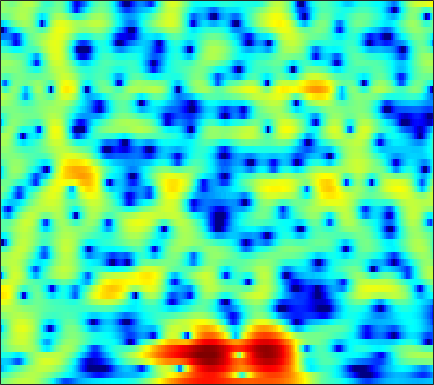

Values plotted in this chart, from the file beside it:
-0.83822, -0.47416, 0.0040229, 0.4667, 0.79282, 1.1975, 1.5557, 1.7885, 2.0476, 2.2371, 2.3539, 2.3918, 2.37, 2.2625, 2.1239, 1.8584, 1.4945, 1.1522, 0.60218, -0.065985, -0.86754, -1.5549, -2.5942, -3.7866
-2.896, -2.518, -1.987, -1.446, -1.043, -0.5228, -0.03306, 0.3089, 0.722, 1.083, 1.383, 1.566, 1.75, 1.861, 1.895, 1.874, 1.772, 1.644, 1.404, 1.085, 0.6936, 0.356, -0.145, -0.696
-8.333, -7.249, -6.064, -5.097, -4.472, -3.736, -3.065, -2.582, -1.944, -1.308, -0.6767, -0.2133, 0.3694, 0.9058, 1.264, 1.673, 1.996, 2.176, 2.33, 2.384, 2.34, 2.243, 2.03, 1.725
-7.094, -6.877, -6.832, -7.118, -7.591, -8.621, -10.09, -11.24, -11.78, -10.13, -7.444, -5.527, -3.35, -1.593, -0.5177, 0.6455, 1.552, 2.087, 2.631, 3.01, 3.243, 3.329, 3.335, 3.22
-4.264, -4.045, -3.907, -3.963, -4.15, -4.593, -5.169, -5.56, -5.739, -5.275, -4.199, -3.208, -1.893, -0.7418, -0.02878, 0.7131, 1.244, 1.524, 1.774, 1.924, 2.018, 2.071, 2.134, 2.192
-2.618, -1.736, -0.7896, -0.07215, 0.3408, 0.7557, 1.065, 1.253, 1.473, 1.656, 1.795, 1.847, 1.816, 1.645, 1.405, 0.8915, 0.115, -0.6673, -1.994, -3.599, -5.165, -5.845, -5.491, -4.072
-1.913, -1.13, -0.1785, 0.6527, 1.187, 1.781, 2.249, 2.515, 2.758, 2.868, 2.832, 2.699, 2.36, 1.821, 1.276, 0.3337, -0.8759, -1.978, -3.729, -5.768, -7.773, -8.69, -8.35, -6.708
-3.329, -2.426, -1.235, -0.1319, 0.6165, 1.484, 2.189, 2.589, 2.947, 3.108, 3.086, 2.952, 2.617, 2.095, 1.577, 0.7262, -0.2828, -1.12, -2.28, -3.413, -4.391, -4.942, -5.338, -5.263
-7.731, -5.179, -2.612, -0.6756, 0.4784, 1.696, 2.611, 3.123, 3.594, 3.841, 3.867, 3.751, 3.42, 2.878, 2.33, 1.396, 0.1966, -0.9014, -2.687, -4.971, -8.039, -11.23, -17.49, -17.53
-3.54, -2.525, -1.206, -0.01572, 0.7581, 1.612, 2.253, 2.609, 2.938, 3.11, 3.118, 3.011, 2.724, 2.278, 1.847, 1.134, 0.2552, -0.5196, -1.698, -3.01, -4.348, -5.263, -6.112, -6.262
-0.2235, 0.09126, 0.52, 0.9253, 1.194, 1.49, 1.704, 1.807, 1.872, 1.853, 1.759, 1.638, 1.411, 1.115, 0.8506, 0.4463, -0.009115, -0.379, -0.8945, -1.407, -1.873, -2.162, -2.449, -2.614
1.737, 1.839, 1.918, 1.914, 1.851, 1.708, 1.51, 1.34, 1.073, 0.7833, 0.5215, 0.3583, 0.1799, 0.02983, -0.08492, -0.2501, -0.4257, -0.5715, -0.7862, -1.029, -1.284, -1.467, -1.684, -1.859
3.864, 3.856, 3.692, 3.349, 2.973, 2.3, 1.445, 0.7046, -0.3414, -1.3, -1.978, -2.19, -2.099, -1.736, -1.416, -1.046, -0.8302, -0.7708, -0.8379, -1.038, -1.346, -1.615, -1.971, -2.256
5.873, 5.818, 5.523, 4.976, 4.371, 3.216, 1.544, -0.1422, -3.177, -7.955, -16.86, -15.23, -8.033, -4.491, -2.875, -1.523, -0.874, -0.7574, -1.011, -1.666, -2.701, -3.703, -5.159, -6.273
5.109, 5.091, 4.952, 4.613, 4.218, 3.473, 2.439, 1.451, -0.07357, -1.596, -2.665, -2.951, -2.647, -1.995, -1.548, -1.169, -1.086, -1.229, -1.791, -2.862, -4.541, -6.373, -10.13, -15.72
1.16, 1.486, 2.064, 2.572, 2.813, 2.946, 2.843, 2.585, 2.04, 1.442, 0.7867, 0.27, -0.3972, -0.9689, -1.337, -1.794, -2.108, -2.251, -2.369, -2.542, -2.803, -3.012, -3.235, -3.328
-11.24, -5.731, -1.764, 0.5754, 1.714, 2.615, 2.985, 3.023, 2.76, 2.105, 1.115, 0.1741, -1.443, -3.5, -5.264, -7.417, -8.155, -7.423, -5.626, -3.86, -2.473, -1.657, -0.7369, 0.02966
-1.553, -0.9076, 0.1658, 1.173, 1.821, 2.386, 2.59, 2.555, 2.242, 1.5, 0.423, -0.6407, -2.552, -5.126, -7.46, -11, -12.33, -10.55, -7.699, -5.418, -3.592, -2.487, -1.288, -0.2493
1.378, 1.446, 1.655, 1.922, 2.075, 2.228, 2.275, 2.165, 1.84, 1.347, 0.5974, -0.1235, -1.2, -2.429, -3.377, -4.457, -5.257, -5.638, -5.74, -5.511, -4.968, -4.32, -3.263, -2.162
1.193, 1.192, 1.342, 1.619, 1.827, 2.099, 2.325, 2.386, 2.32, 2.114, 1.669, 1.205, 0.4388, -0.5389, -1.423, -2.754, -4.384, -5.859, -8.153, -10.57, -11.58, -10.27, -7.325, -4.616
-2.83, -2.878, -2.279, -1.226, -0.3143, 0.7786, 1.618, 2.114, 2.544, 2.673, 2.59, 2.37, 1.83, 1.072, 0.3258, -0.9617, -2.561, -4.048, -6.511, -9.142, -10.4, -9.137, -6.332, -3.78
-18.11, -26.78, -11.18, -6.103, -3.713, -1.438, 0.09156, 0.9329, 1.733, 2.174, 2.369, 2.343, 2.088, 1.642, 1.192, 0.4404, -0.3841, -1.029, -1.836, -2.379, -2.57, -2.445, -1.909, -1.171
-5.318, -5.317, -4.627, -3.368, -2.316, -1.07, 0.03401, 0.7023, 1.365, 1.844, 2.069, 2.096, 1.976, 1.633, 1.275, 0.6854, -0.04325, -0.5895, -1.288, -1.862, -2.145, -2.156, -1.89, -1.331
-1.558, -1.5, -1.272, -0.8684, -0.4597, 0.1539, 0.7877, 1.248, 1.78, 2.185, 2.412, 2.462, 2.344, 1.993, 1.554, 0.7294, -0.3956, -1.451, -3.119, -4.998, -6.483, -6.679, -5.591, -3.839
-1.236, -1.472, -1.599, -1.491, -1.252, -0.6134, 0.1347, 0.7236, 1.511, 2.128, 2.59, 2.809, 2.855, 2.673, 2.314, 1.525, 0.3438, -0.9628, -3.318, -6.91, -12.09, -13.37, -8.336, -4.438
-4.401, -5.849, -7.91, -8.985, -8.349, -6.244, -3.986, -2.551, -0.979, 0.2266, 1.162, 1.678, 2.134, 2.355, 2.373, 2.19, 1.771, 1.32, 0.6097, -0.07572, -0.5483, -0.5958, -0.3129, 0.3035
-6.295, -8.43, -12.44, -15.48, -14.15, -10.21, -7.407, -5.677, -3.971, -2.591, -1.446, -0.7598, 0.08144, 0.708, 1.095, 1.481, 1.713, 1.86, 1.938, 2.004, 2.06, 2.118, 2.223, 2.289
-3.565, -4.518, -5.676, -6.572, -6.947, -7.18, -7.057, -6.906, -6.359, -5.502, -4.48, -3.578, -2.419, -1.328, -0.6238, 0.1928, 0.9042, 1.339, 1.86, 2.268, 2.614, 2.801, 2.99, 3.054
-0.97, -1.627, -2.66, -3.897, -4.928, -6.782, -8.906, -11.07, -13.38, -12.34, -9.441, -7.206, -5.029, -3.318, -2.294, -1.187, -0.193, 0.413, 1.23, 1.947, 2.592, 3, 3.406, 3.676
0.4228, -0.01599, -0.7669, -1.814, -2.827, -4.623, -6.975, -9.204, -11.71, -11.16, -8.859, -7.268, -5.768, -4.855, -4.364, -3.789, -3.081, -2.331, -1.205, 0.04412, 1.196, 2.007, 2.892, 3.591
-0.8625, -0.7684, -0.6202, -0.6894, -0.8821, -1.328, -1.963, -2.448, -3.143, -3.695, -4.138, -4.59, -5.569, -7.173, -9.049, -12.17, -13.51, -11.14, -7.481, -4.73, -2.57, -1.276, 0.3219, 1.654
-5.804, -3.91, -2.07, -0.847, -0.2769, 0.1396, 0.1933, 0.09623, -0.2387, -0.8129, -1.65, -2.486, -3.998, -6.01, -7.983, -10.74, -12.19, -11.36, -9.841, -8.596, -7.635, -6.623, -4.738, -2.289
-6.095, -4.176, -2.066, -0.6805, 0.0735, 0.6895, 1.004, 1.042, 0.9093, 0.5648, -0.06438, -0.6044, -1.558, -2.584, -3.465, -4.581, -5.808, -6.621, -8.234, -10.73, -16.28, -29.26, -13.77, -6.727
-2.153, -1.568, -0.8337, -0.1843, 0.1917, 0.5377, 0.7241, 0.7346, 0.6159, 0.361, 3.5363e-06, -0.3392, -0.8508, -1.452, -1.918, -2.595, -3.305, -3.885, -4.665, -5.384, -5.835, -5.648, -4.677, -3.009
-0.4834, -0.2711, -0.1015, 0.06527, 0.1051, 0.1189, 0.01094, -0.1023, -0.3266, -0.6048, -0.8496, -1.085, -1.334, -1.611, -1.775, -1.999, -2.145, -2.264, -2.291, -2.235, -2, -1.699, -1.127, -0.3953
0.5956, 0.5712, 0.5231, 0.335, 0.1392, -0.2387, -0.717, -1.105, -1.623, -2.062, -2.417, -2.539, -2.617, -2.526, -2.434, -2.23, -1.997, -1.756, -1.415, -0.9918, -0.488, -0.1027, 0.4638, 0.9883
1.476, 1.406, 1.24, 0.8542, 0.4341, -0.3914, -1.481, -2.499, -4.009, -5.355, -6.11, -5.992, -5.368, -4.538, -4.002, -3.385, -2.879, -2.436, -1.785, -0.9546, -0.06537, 0.6282, 1.444, 2.134
1.363, 1.579, 1.619, 1.452, 1.054, 0.1018, -1.465, -3.297, -6.909, -13.93, -28.69, -14.18, -8.701, -6.42, -5.629, -5.516, -5.876, -6.16, -5.374, -3.43, -1.156, 0.3569, 1.981, 3.143
-2.305, -1.124, 0.1001, 0.8317, 1.022, 0.8379, 0.1279, -0.7052, -2.102, -3.498, -4.341, -4.412, -4.161, -4.095, -4.492, -5.953, -9.131, -13.62, -14.43, -6.84, -2.327, -0.07606, 2.056, 3.382
-7.745, -4.932, -2.433, -0.9569, -0.2558, 0.245, 0.3384, 0.2748, -0.02437, -0.399, -0.7056, -0.9736, -1.245, -1.559, -1.872, -2.34, -2.74, -2.857, -2.45, -1.466, -0.198, 0.7734, 1.834, 2.593
-3.954, -3.093, -2.017, -1.188, -0.7035, -0.3052, -0.1159, -0.06162, -0.1066, -0.2282, -0.3559, -0.4829, -0.6069, -0.7073, -0.7581, -0.7628, -0.6928, -0.5679, -0.2634, 0.143, 0.6262, 0.989, 1.402, 1.732
-0.7818, -0.6748, -0.4977, -0.3239, -0.2682, -0.2443, -0.2979, -0.4297, -0.6052, -0.7945, -1.005, -1.064, -1.117, -1.062, -0.9442, -0.7386, -0.4834, -0.2617, 0.01368, 0.3029, 0.5757, 0.7428, 0.9765, 1.147
1.366, 1.137, 0.8607, 0.6036, 0.3865, 0.0631, -0.3615, -0.76, -1.394, -2.074, -2.663, -2.927, -2.931, -2.545, -2.098, -1.444, -0.8345, -0.4678, -0.1174, 0.09533, 0.1973, 0.2616, 0.3602, 0.5087
2.508, 1.952, 1.405, 1.024, 0.8388, 0.5024, -0.08956, -0.7299, -2.098, -4.195, -6.981, -9.193, -9.072, -6.101, -4.02, -1.952, -0.6601, -0.08878, 0.2357, 0.07321, -0.4606, -0.9805, -1.641, -1.658
-0.1511, -1.886, -2.77, -1.815, -0.821, 0.1259, 0.4462, 0.2147, -0.7254, -2.474, -5.077, -7.023, -6.929, -4.141, -2.183, -0.2655, 0.8841, 1.297, 1.255, 0.4814, -1.253, -3.565, -9.568, -21.83
-4.984, -9.115, -10.96, -6.335, -3.855, -1.739, -0.6095, -0.2486, -0.1656, -0.391, -0.7008, -0.9098, -0.8767, -0.5611, -0.2301, 0.2113, 0.5632, 0.6634, 0.547, 0.1243, -0.6127, -1.334, -2.144, -2.182
-1.032, -1.671, -2.066, -1.9, -1.55, -1.06, -0.6681, -0.4664, -0.3773, -0.4443, -0.6081, -0.7375, -0.9427, -1.116, -1.185, -1.222, -1.2, -1.127, -0.9767, -0.7945, -0.5841, -0.3991, -0.08301, 0.335
0.6243, 0.4523, 0.2789, 0.1923, 0.1722, 0.1372, 0.07917, 0.004748, -0.1861, -0.4915, -0.9369, -1.334, -2.004, -2.767, -3.348, -3.987, -4.279, -4.11, -3.425, -2.437, -1.38, -0.6168, 0.2712, 1.024
1.016, 1.018, 0.9645, 0.8691, 0.7739, 0.6157, 0.4177, 0.2253, -0.1097, -0.579, -1.232, -1.892, -3.092, -4.832, -6.666, -10.12, -14.13, -13.22, -8.518, -4.843, -2.246, -0.7829, 0.6906, 1.757
-0.1013, -0.04301, -0.08166, -0.2287, -0.4041, -0.6227, -0.8407, -1.019, -1.24, -1.487, -1.829, -2.256, -3.046, -4.221, -5.415, -7.337, -8.711, -8.187, -5.754, -3.099, -0.9102, 0.3881, 1.75, 2.705
-2.72, -2.782, -3.034, -3.465, -3.865, -4.456, -4.933, -5.064, -4.872, -4.35, -3.736, -3.302, -2.891, -2.64, -2.515, -2.354, -2.01, -1.574, -0.752, 0.2407, 1.258, 1.984, 2.79, 3.384
-6, -6.259, -6.819, -7.728, -8.714, -10.82, -13.88, -15.57, -13.46, -9.632, -6.702, -5.025, -3.41, -2.254, -1.587, -0.8486, -0.2082, 0.238, 0.8491, 1.481, 2.122, 2.576, 3.112, 3.542
-10.17, -10.35, -10.19, -10.12, -10.46, -11.56, -13.29, -13.99, -12.13, -8.816, -6.036, -4.432, -2.808, -1.675, -1.073, -0.4906, -0.08521, 0.1815, 0.5394, 0.9727, 1.505, 1.937, 2.556, 3.12
-27.62, -20.8, -12.96, -9.477, -7.989, -6.673, -5.72, -5.049, -4.069, -3.009, -1.973, -1.328, -0.665, -0.3175, -0.2724, -0.5119, -1.019, -1.476, -1.987, -2.001, -1.315, -0.4299, 0.8734, 2.062
-6.611, -6.547, -5.498, -4.11, -3.101, -1.99, -1.081, -0.5079, 0.1606, 0.693, 1.081, 1.234, 1.197, 0.8311, 0.2854, -0.9304, -2.903, -5.18, -10.21, -17.03, -9.591, -5.416, -1.9, 0.395
-0.8661, -0.9369, -0.8, -0.478, -0.1605, 0.306, 0.7625, 1.081, 1.435, 1.696, 1.806, 1.782, 1.534, 1.011, 0.4044, -0.704, -2.207, -3.555, -5.347, -6.191, -5.346, -4.029, -2.225, -0.7276
0.7689, 0.6179, 0.4714, 0.4323, 0.4589, 0.6048, 0.8368, 1.043, 1.313, 1.543, 1.669, 1.673, 1.542, 1.218, 0.8482, 0.2054, -0.5633, -1.168, -1.851, -2.3, -2.406, -2.249, -1.851, -1.323
1.186, 0.8043, 0.2988, -0.1208, -0.3131, -0.3565, -0.1151, 0.2129, 0.7722, 1.322, 1.784, 2.011, 2.149, 2.071, 1.865, 1.374, 0.6795, 0.04475, -0.9148, -1.895, -2.697, -3.059, -3.014, -2.455
